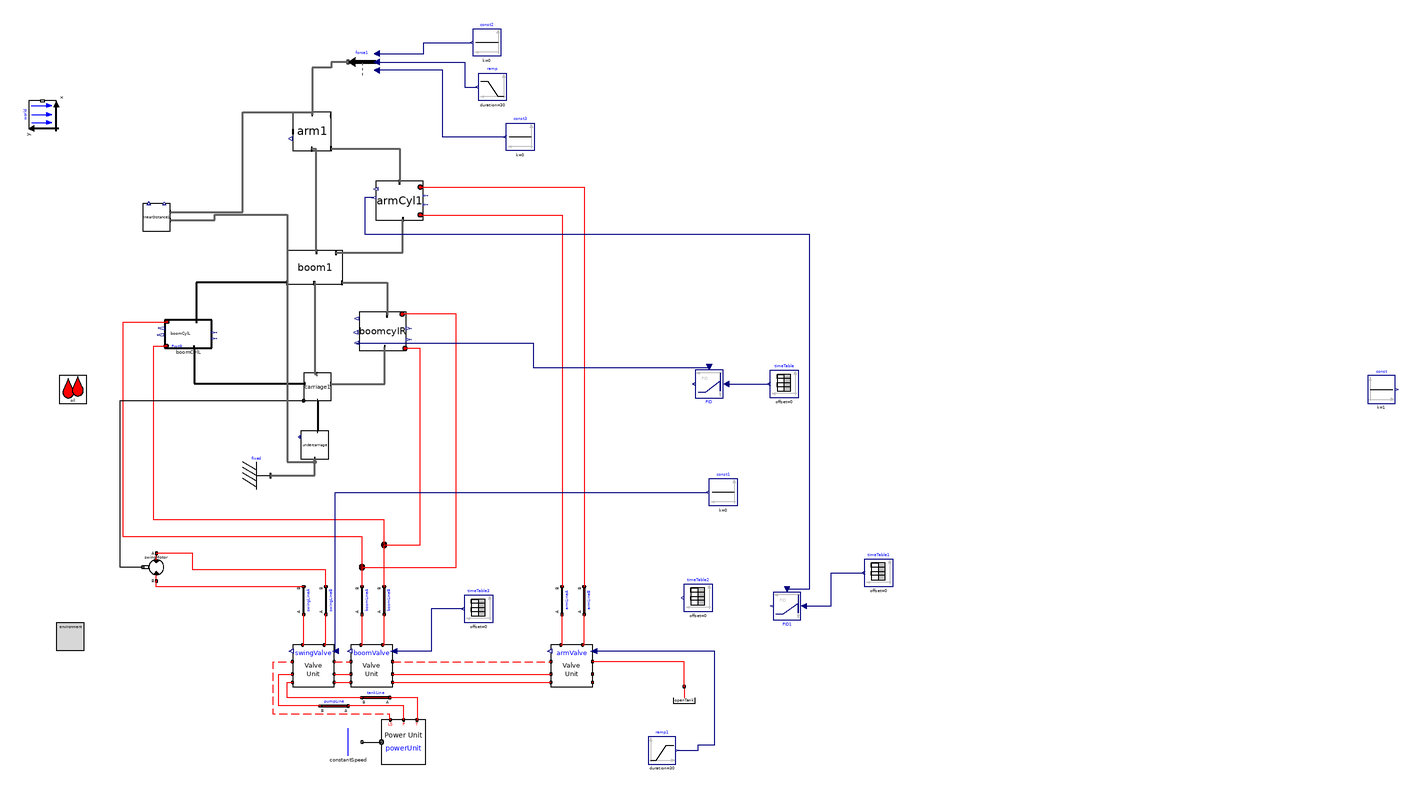

Above is the diagram view of the following Modelica model: its components placed by their Placement annotations and its connect equations drawn as lines.

model v009_maxLoad
      import cyPhy_Excavator = excavator_cyphy;
      extends Modelica.Icons.Example;

    //--------------------------------------------------------
    // HydraulicSubSyst equations
    //--------------------------------------------------------
    extends OpenHydraulics.Interfaces.PartialFluidCircuit;

      //parameter SI.
      parameter Modelica.SIunits.Length boom_s_init=0.45
      "Initial position of boom cylinder"
        annotation(Dialog(tab="Initialization",group="Actuator Positions"));
      parameter Modelica.SIunits.Length arm_s_init=0.1
      "Initial position of arm cylinder"
        annotation(Dialog(tab="Initialization",group="Actuator Positions"));
      parameter Modelica.SIunits.Length bucket_s_init=0.45
      "Initial position of bucket cylinder"
        annotation(Dialog(tab="Initialization",group="Actuator Positions"));

      // the main components

     OpenHydraulics.Components.MotorsPumps.Motor swingMotor(Dconst=0.3)
        annotation (Placement(transformation(
            origin={-28,-40},
            extent={{-10,-10},{10,10}},
            rotation=180)));

      // the valves

     OpenHydraulics.Examples.Excavator.SubSystems.LSValveUnit armValve(
        q_nom=0.01,
      sizeOfInputs=1,
      inputIndex=1)
        annotation (Placement(transformation(extent={{256,-126},{286,-96}},
              rotation=0)));

     OpenHydraulics.Examples.Excavator.SubSystems.LSValveUnit boomValve(
        q_fraction_A2T=0.4,
      sizeOfInputs=1,
      inputIndex=1,
      q_nom=0.01)
        annotation (Placement(transformation(extent={{112,-126},{142,-96}},
              rotation=0)));

     OpenHydraulics.Examples.Excavator.SubSystems.LSValveUnit swingValve(
        q_nom=0.01,
        q_fraction_A2T=0.6,
        q_fraction_B2T=0.6,
      sizeOfInputs=1)
        annotation (Placement(transformation(extent={{70,-126},{100,-96}},
              rotation=0)));

      // the LoadSensing pump and control circuitry
      Modelica.Mechanics.Rotational.Sources.ConstantSpeed constantSpeed(
          w_fixed=150,
          useSupport=false)
        annotation (Placement(transformation(extent={{100,-176},{120,-156}},
              rotation=0)));
      OpenHydraulics.Examples.Excavator.SubSystems.PowerUnit powerUnit
        annotation (Placement(transformation(extent={{134,-182},{166,-150}},
              rotation=0)));

      // the lines and junctions
      OpenHydraulics.Components.Lines.NJunction jB
        annotation (Placement(transformation(extent={{126,-34},{146,-14}},
              rotation=0)));

      OpenHydraulics.Components.Lines.NJunction jA
        annotation (Placement(transformation(extent={{110,-50},{130,-30}},
              rotation=0)));

      OpenHydraulics.Components.Lines.Line boomLineB(
        L=1,
        D=0.05,
        lineBulkMod=1e7)
        annotation (Placement(transformation(
            origin={136,-64},
            extent={{-10,-10},{10,10}},
            rotation=90)));

      OpenHydraulics.Components.Lines.Line boomLineA(
        L=1,
        D=0.05,
        lineBulkMod=1e7)
        annotation (Placement(transformation(
            origin={120,-64},
            extent={{-10,-10},{10,10}},
            rotation=90)));

      OpenHydraulics.Components.Lines.Line armLineA(
        L=1,
        D=0.05,
        lineBulkMod=1e7)
        annotation (Placement(transformation(
            origin={264,-64},
            extent={{-10,-10},{10,10}},
            rotation=90)));

      OpenHydraulics.Components.Lines.Line armLineB(
        L=1,
        D=0.05,
        lineBulkMod=1e7)
        annotation (Placement(transformation(
            origin={280,-64},
            extent={{-10,-10},{10,10}},
            rotation=90)));

      OpenHydraulics.Components.Lines.Line swingLineA(
        L=2,
        D=0.03,
        lineBulkMod=1e8)
        annotation (Placement(transformation(
            origin={78,-64},
            extent={{-10,-10},{10,10}},
            rotation=90)));

      OpenHydraulics.Components.Lines.Line swingLineB(
        L=2,
        D=0.03,
        lineBulkMod=1e8)
        annotation (Placement(transformation(
            origin={94,-64},
            extent={{-10,-10},{10,10}},
            rotation=90)));

      OpenHydraulics.Basic.OpenTank openTank
        annotation (Placement(transformation(extent={{342,-146},{362,-126}},
              rotation=0)));

      // the connectors

      OpenHydraulics.Components.Lines.Line pumpLine(
        D=0.05,
        L=2,
        lineBulkMod=1e8)
        annotation (Placement(transformation(
            origin={100,-140},
            extent={{-10,-10},{10,10}},
            rotation=180)));

      OpenHydraulics.Components.Lines.Line tankLine(
        D=0.05,
        L=2,
        lineBulkMod=1e8)
        annotation (Placement(transformation(
            origin={130,-134},
            extent={{-10,-10},{10,10}},
            rotation=180)));

    //--------------------------------------------------------
    // MechanicsBody
    //--------------------------------------------------------
    import MB = Modelica.Mechanics.MultiBody;

      //outer MB.World world;

      // the joints

      // joint friction

      // the outside interface

      // the actuators

      // the linkages

      inner MB.World world
        annotation (Placement(transformation(extent={{-10,-10},{10,10}},
            rotation=90,
            origin={-110,286})));
      cyPhy_Excavator.components.boomCylL boomCylL(boom_s_init=boom_s_init)
                                        annotation (Placement(transformation(
              rotation=0, extent={{-22,118},{12,138}})));
      cyPhy_Excavator.components.boomCylR boomcylR(boom_s_init=boom_s_init)
                                                  annotation (Placement(
            transformation(rotation=0, extent={{118,116},{152,144}})));
      cyPhy_Excavator.components.carriage     carriage1 annotation (Placement(
            transformation(rotation=0, extent={{78,80},{98,100}})));
      cyPhy_Excavator.components.armCyl     armCyl1(arm_s_init=arm_s_init)
        annotation (Placement(transformation(rotation=0, extent={{130,210},{164,
                238}})));
      cyPhy_Excavator.components.boom     boom1 annotation (Placement(
            transformation(rotation=0, extent={{66,164},{106,188}})));
      cyPhy_Excavator.components.arm     arm1 annotation (Placement(transformation(
              rotation=0, extent={{70,260},{98,288}})));
    cyPhy_Excavator.components.undercarriage undercarriage
                                         annotation (Placement(transformation(
            rotation=0, extent={{76,38},{96,58}})));
    MB.Parts.Fixed fixed
      annotation (Placement(transformation(extent={{34,16},{54,36}})));
    cyPhy_Excavator.excavator.linearDistance linearDistance1 annotation (
        Placement(transformation(rotation=0, extent={{-38,202},{-18,222}})));
    Modelica.Blocks.Continuous.LimPID PID(
      initType=Modelica.Blocks.Types.InitPID.NoInit,
      yMax=1,
      Td=0.01,
      Ti=0.5,
      Ni=0.2,
        controllerType=Modelica.Blocks.Types.SimpleController.PI,
        k=2)
      annotation (Placement(transformation(extent={{380,102},{360,82}})));
    Modelica.Blocks.Sources.TimeTable timeTable(table=[0,0.36])
      annotation (Placement(transformation(extent={{434,82},{414,102}})));
    Modelica.Blocks.Continuous.LimPID PID1(
      initType=Modelica.Blocks.Types.InitPID.NoInit,
      yMax=1,
      Ti=0.5,
      Td=0.5,
      controllerType=Modelica.Blocks.Types.SimpleController.P,
      k=0.5)
      annotation (Placement(transformation(extent={{436,-58},{416,-78}})));
    Modelica.Blocks.Sources.TimeTable timeTable1(table=[0,0.061])
      annotation (Placement(transformation(extent={{502,-54},{482,-34}})));
    Modelica.Blocks.Sources.Constant const1(k=0)
      annotation (Placement(transformation(extent={{390,4},{370,24}})));
    Modelica.Blocks.Sources.Constant const
      annotation (Placement(transformation(extent={{844,78},{864,98}})));
      Modelica.Blocks.Sources.Ramp ramp(
      duration=30,
      startTime=5,
      height=0,
      offset=-60000)
        annotation (Placement(transformation(extent={{224,296},{204,316}})));
    Modelica.Blocks.Sources.TimeTable timeTable2(table=[0,0; 5,0; 5,-1; 8,-1; 8,
          0])
      annotation (Placement(transformation(extent={{372,-72},{352,-52}})));
    Modelica.Blocks.Sources.TimeTable timeTable3(table=[0,0])
      annotation (Placement(transformation(extent={{214,-80},{194,-60}})));
      Modelica.Blocks.Sources.Ramp ramp1(
      startTime=5,
      duration=30,
      offset=0,
      height=-1)
        annotation (Placement(transformation(extent={{326,-182},{346,-162}})));
    cyPhy_Excavator.components.WorldForce force1
      annotation (Placement(transformation(extent={{130,314},{110,334}})));
    Modelica.Blocks.Sources.Constant const2(k=0)
      annotation (Placement(transformation(extent={{220,328},{200,348}})));
    Modelica.Blocks.Sources.Constant const3(k=0)
      annotation (Placement(transformation(extent={{244,260},{224,280}})));
    equation
    //--------------------------------------------------------
    // HydraulicSubSyst equations
    //--------------------------------------------------------

      connect(swingValve.portLS1, boomValve.portLS2) annotation (Line(
          points={{100,-108},{112,-108}},
          color={255,0,0},
          pattern=LinePattern.Dash));
      connect(boomValve.portLS1, armValve.portLS2)
        annotation (Line(
          points={{142,-108},{256,-108}},
          color={255,0,0},
          pattern=LinePattern.Dash));
      connect(swingValve.portP1, boomValve.portP2) annotation (Line(points={{100,-117},
              {112,-117}},         color={255,0,0}));
      connect(swingValve.portT1, boomValve.portT2) annotation (Line(points={{100,-123},
              {112,-123}},         color={255,0,0}));
      connect(boomValve.portP1, armValve.portP2) annotation (Line(points={{142,
              -117},{256,-117}},
                              color={255,0,0}));
      connect(boomValve.portT1, armValve.portT2) annotation (Line(points={{142,
              -123},{256,-123}},
                              color={255,0,0}));
      connect(constantSpeed.flange, powerUnit.flange_a) annotation (Line(
            points={{120,-166},{134,-166}},
                                          color={0,0,0}));
      connect(powerUnit.portLS, swingValve.portLS2) annotation (Line(
          points={{140.4,-150},{140,-148},{140,-146},{56,-146},{56,-108},{70,-108}},
          color={255,0,0},
          pattern=LinePattern.Dash));

    connect(jA.port[3], boomCylL.port_a)      annotation (Line(points={{120,
            -39.3333},{120,-18},{-52,-18},{-52,136.8},{-20.3,136.8}},
                                           color={255,0,0}));
    connect(jB.port[2], boomcylR.port_b)       annotation (Line(points={{136,-24},
            {162,-24},{162,117.704},{150.98,117.704}},
                                      color={255,0,0}));
    connect(jB.port[3], boomCylL.port_b)      annotation (Line(points={{136,
            -23.3333},{136,-6},{-30,-6},{-30,98},{-30,119.467},{-20.98,119.467}},
                                                             color={255,0,0}));
      connect(boomValve.portB, boomLineB.port_a)
                                             annotation (Line(points={{134.8,-96},{136,
              -96},{136,-74}},          color={255,0,0}));
      connect(boomValve.portA, boomLineA.port_a)
                                             annotation (Line(points={{119.2,-96},{120,
              -96},{120,-74}},          color={255,0,0}));
      connect(boomLineA.port_b, jA.port[1])
                                        annotation (Line(points={{120,-54},{120,
            -40.6667}},      color={255,0,0}));
      connect(boomLineB.port_b, jB.port[1])
                                        annotation (Line(points={{136,-54},{136,
            -24.6667}},      color={255,0,0}));
      connect(armValve.portA, armLineA.port_a)
                                            annotation (Line(points={{263.2,-96},
              {264,-96},{264,-74}},   color={255,0,0}));
      connect(armValve.portB, armLineB.port_a)
                                            annotation (Line(points={{278.8,-96},
              {280,-96},{280,-74}},   color={255,0,0}));
      connect(swingValve.portA, swingLineA.port_a)
                                              annotation (Line(points={{77.2,-96},{78,
              -96},{78,-74}},           color={255,0,0}));
      connect(swingValve.portB, swingLineB.port_a)
                                              annotation (Line(points={{92.8,-96},{94,
              -96},{94,-74}},           color={255,0,0}));
      connect(swingLineA.port_b, swingMotor.portB)
                                        annotation (Line(points={{78,-54},{-28,
              -54},{-28,-50}},   color={255,0,0}));
      connect(swingLineB.port_b, swingMotor.portA)
                                         annotation (Line(points={{94,-54},{94,
              -42},{-2,-42},{-2,-30},{-28,-30}},
                                 color={255,0,0}));
      connect(powerUnit.portT, tankLine.port_a) annotation (Line(points={{159.6,-150},
              {160,-150},{160,-134},{140,-134}}, color={255,0,0}));
      connect(tankLine.port_b, swingValve.portT2) annotation (Line(points={{120,-134},
              {66,-134},{66,-123},{70,-123}},          color={255,0,0}));
      connect(powerUnit.portP, pumpLine.port_a) annotation (Line(points={{150,-150},
              {150,-140},{110,-140}},  color={255,0,0}));
      connect(pumpLine.port_b, swingValve.portP2) annotation (Line(points={{90,-140},
              {60,-140},{60,-117},{70,-117}},          color={255,0,0}));

    connect(carriage1.frame_a, undercarriage.frame_b)           annotation (Line(
          points={{88,80},{88,58}},
          color={0,0,0},
          thickness=0.5));
    //--------------------------------------------------------
    // MechanicsBody equations
    //--------------------------------------------------------

    connect(boomCylL.frame_a, carriage1.frame_b)
                                            annotation (Line(
          points={{-0.92,118.4},{-0.92,92.2},{78.8,92.2}},
          color={0,0,0},
          thickness=0.5));
    connect(boom1.frame_b1, boomCylL.frame_b)
                                            annotation (Line(
          points={{66,164.96},{0.78,164.96},{0.78,137.333}},
          color={0,0,0},
          thickness=0.5));
      connect(boom1.frame_b,arm1.frame_a)             annotation (Line(
          points={{87.2,187.28},{87.2,187.28},{87.2,261.12},{83.72,261.12}},
          color={95,95,95},
          thickness=0.5));
      connect(boom1.frame_a,       carriage1.frame_b2) annotation (Line(
          points={{85.6,164.72},{86,164.72},{86,99.2},{87.6,99.2}},
          color={95,95,95},
          thickness=0.5));

    // Top level connections

      connect(swingMotor.flange_b,carriage1.axis)      annotation (Line(
          points={{-37.8,-40},{-54,-40},{-54,80},{78,80}},
          color={0,0,0},
          smooth=Smooth.None));
    connect(carriage1.frame_b1, boomcylR.frame_a)    annotation (Line(
          points={{97.4,92},{136.36,92},{136.36,118.435}},
          color={95,95,95},
          thickness=0.5,
          smooth=Smooth.None));
      connect(armCyl1.port_b, armLineB.port_b) annotation (Line(
          points={{161.96,233.84},{280,233.84},{280,-54}},
          color={255,0,0},
          smooth=Smooth.None));
      connect(armCyl1.port_a, armLineA.port_b) annotation (Line(
          points={{161.96,213.84},{264,213.84},{264,-54}},
          color={255,0,0},
          smooth=Smooth.None));
      connect(arm1.frame_b3, armCyl1.frame_b) annotation (Line(
          points={{97.72,261.4},{147,261.4},{147,237.36}},
          color={95,95,95},
          thickness=0.5,
          smooth=Smooth.None));
    connect(boom1.frame_b2, boomcylR.frame_b)    annotation (Line(
          points={{105.6,164.96},{138.06,164.96},{138.06,141.565}},
          color={95,95,95},
          thickness=0.5,
          smooth=Smooth.None));
      connect(boom1.frame_b3, armCyl1.frame_a) annotation (Line(
          points={{101.2,186.56},{149.38,186.56},{149.38,210.64}},
          color={95,95,95},
          thickness=0.5,
          smooth=Smooth.None));
    connect(jA.port[2], boomcylR.port_a)    annotation (Line(
          points={{120,-40},{188,-40},{188,142.296},{148.94,142.296}},
          color={255,0,0},
          smooth=Smooth.None));
    connect(fixed.frame_b, undercarriage.frame_a)
                                          annotation (Line(
        points={{54,26},{86,26},{86,38}},
        color={95,95,95},
        thickness=0.5,
        smooth=Smooth.None));
    connect(PID.u_s, timeTable.y) annotation (Line(
        points={{382,92},{413,92}},
        color={0,0,127},
        smooth=Smooth.None));
    connect(swingValve.u[1], const1.y) annotation (Line(
        points={{100.9,-100.5},{100.9,14},{369,14}},
        color={0,0,127},
        smooth=Smooth.None));
    connect(PID1.u_s, timeTable1.y) annotation (Line(
        points={{438,-68},{458,-68},{458,-44},{481,-44}},
        color={0,0,127},
        smooth=Smooth.None));
    connect(linearDistance1.frame_a, undercarriage.frame_a) annotation (Line(
        points={{-18,210},{14,210},{14,214},{66,214},{66,36},{86,36},{86,38}},
        color={95,95,95},
        thickness=0.5,
        smooth=Smooth.None));
      connect(boomcylR.cylLength_unit, PID.u_m) annotation (Line(
          points={{116.3,121.6},{243.15,121.6},{243.15,104},{370,104}},
          color={0,0,127},
          smooth=Smooth.None));
      connect(armCyl1.cylLength_unit, PID1.u_m) annotation (Line(
          points={{128.64,226.32},{122,226.32},{122,200},{442,200},{442,-56},{426,-56}},
          color={0,0,127},
          smooth=Smooth.None));
      connect(openTank.port, armValve.portLS1) annotation (Line(
          points={{352,-126},{352,-108},{286,-108}},
          color={255,0,0},
          smooth=Smooth.None));
      connect(linearDistance1.frame_b, arm1.frame_b2) annotation (Line(
          points={{-18,216},{34,216},{34,288},{84,288},{84.28,286.6}},
          color={95,95,95},
          thickness=0.5,
          smooth=Smooth.None));
      connect(timeTable3.y, boomValve.u[1]) annotation (Line(
          points={{193,-70},{170,-70},{170,-100.5},{142.9,-100.5}},
          color={0,0,127},
          smooth=Smooth.None));
    connect(ramp1.y, armValve.u[1]) annotation (Line(
        points={{347,-172},{362,-172},{362,-168},{374,-168},{374,-100.5},{286.9,
            -100.5}},
        color={0,0,127},
        smooth=Smooth.None));
    connect(force1.frame_b, arm1.frame_b2) annotation (Line(
        points={{110,324},{98,324},{98,320},{84,320},{84,286},{84.28,286.6}},
        color={95,95,95},
        thickness=0.5,
        smooth=Smooth.None));
    connect(const3.y, force1.zForce) annotation (Line(
        points={{223,270},{178,270},{178,318},{130.8,318}},
        color={0,0,127},
        smooth=Smooth.None));
    connect(force1.xForce, const2.y) annotation (Line(
        points={{130.8,330},{164.4,330},{164.4,338},{199,338}},
        color={0,0,127},
        smooth=Smooth.None));
    connect(force1.yForce, ramp.y) annotation (Line(
        points={{130.8,324},{194,324},{194,306},{203,306}},
        color={0,0,127},
        smooth=Smooth.None));
      annotation (Diagram(coordinateSystem(extent={{-160,-200},{520,360}},
              preserveAspectRatio=false),
                          graphics),
        experiment(
          StopTime=30,
          __Dymola_NumberOfIntervals=600,
          Tolerance=1e-008),
        experimentSetupOutput(textual=true, equdistant=false),
                  Diagram(graphics),
                           Icon(coordinateSystem(preserveAspectRatio=false,
              extent={{-160,-200},{520,360}}), graphics={Rectangle(
              extent={{-100,100},{100,-100}},
              lineColor={0,0,255},
              fillColor={255,128,0},
              fillPattern=FillPattern.Solid), Text(
              extent={{-100,26},{100,-14}},
              lineColor={0,0,255},
              fillColor={170,213,255},
              fillPattern=FillPattern.Solid,
              textString="%name")}));
    end v009_maxLoad;